The GitHub repository jauniusc/cvmatch contains a labelled image folder "documents" with 4 categories: email, form, letter, resume. Examples follow, each with its label.

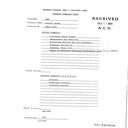
Label: form

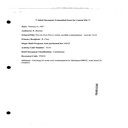
Label: form

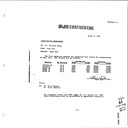
Label: letter

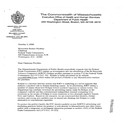
Label: letter

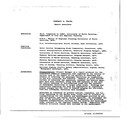
Label: resume

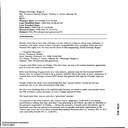
Label: email
